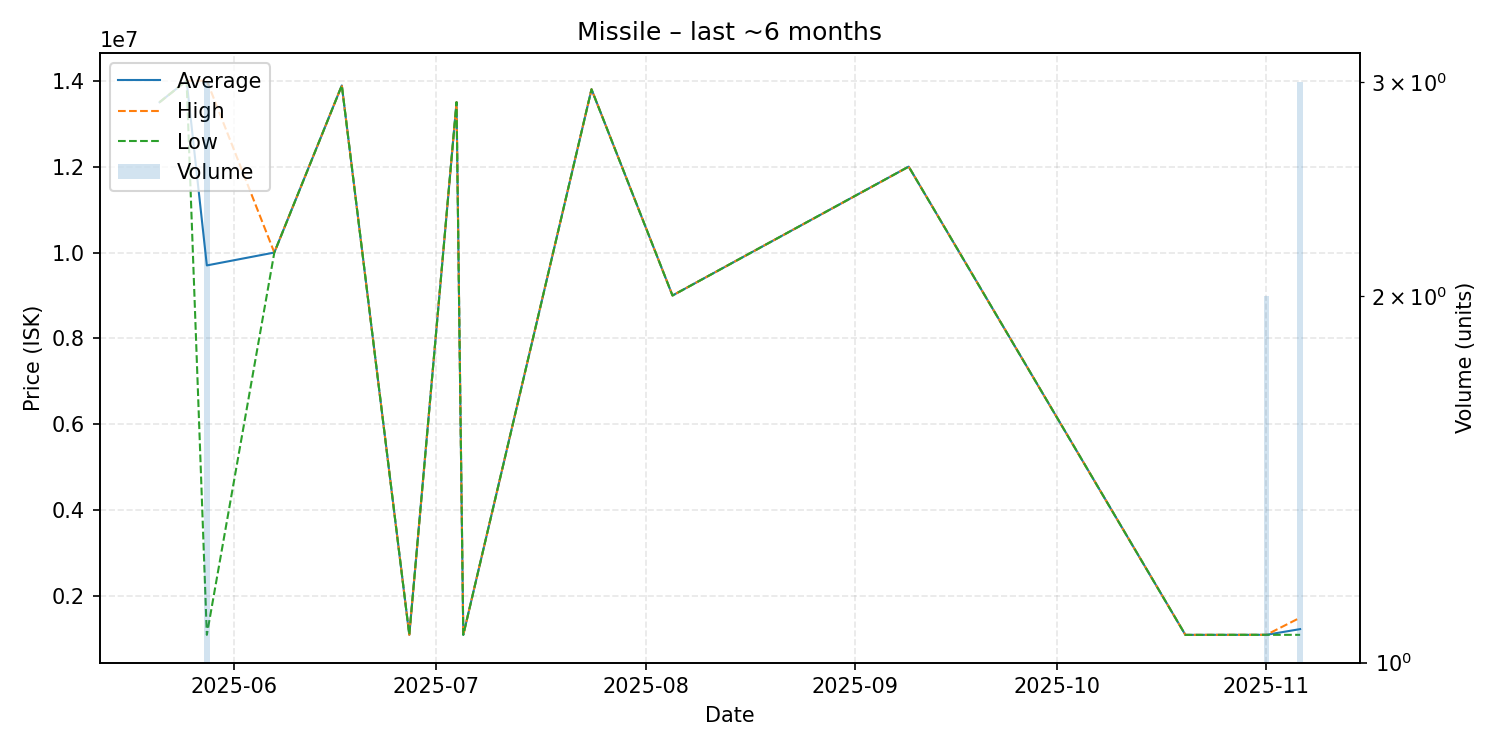

Source data for this figure (header and first rows):
date, average, highest, lowest, order_count, volume
2025-05-21, 13500000, 13500000, 13500000, 1, 1
2025-05-25, 14000000, 14000000, 14000000, 1, 1
2025-05-28, 9700333, 14000000, 1101000, 2, 3
2025-06-07, 10000000, 10000000, 10000000, 1, 1
2025-06-17, 13890000, 13890000, 13890000, 1, 1
2025-06-27, 1102000, 1102000, 1102000, 1, 1
2025-07-04, 13500000, 13500000, 13500000, 1, 1
2025-07-05, 1101000, 1101000, 1101000, 1, 1
2025-07-24, 13800000, 13800000, 13800000, 1, 1
2025-08-05, 9000000, 9000000, 9000000, 1, 1
2025-09-09, 12000000, 12000000, 12000000, 1, 1
2025-10-20, 1100000, 1100000, 1100000, 1, 1
2025-11-01, 1101500, 1102000, 1101000, 2, 2
2025-11-06, 1234000, 1500000, 1101000, 2, 3
